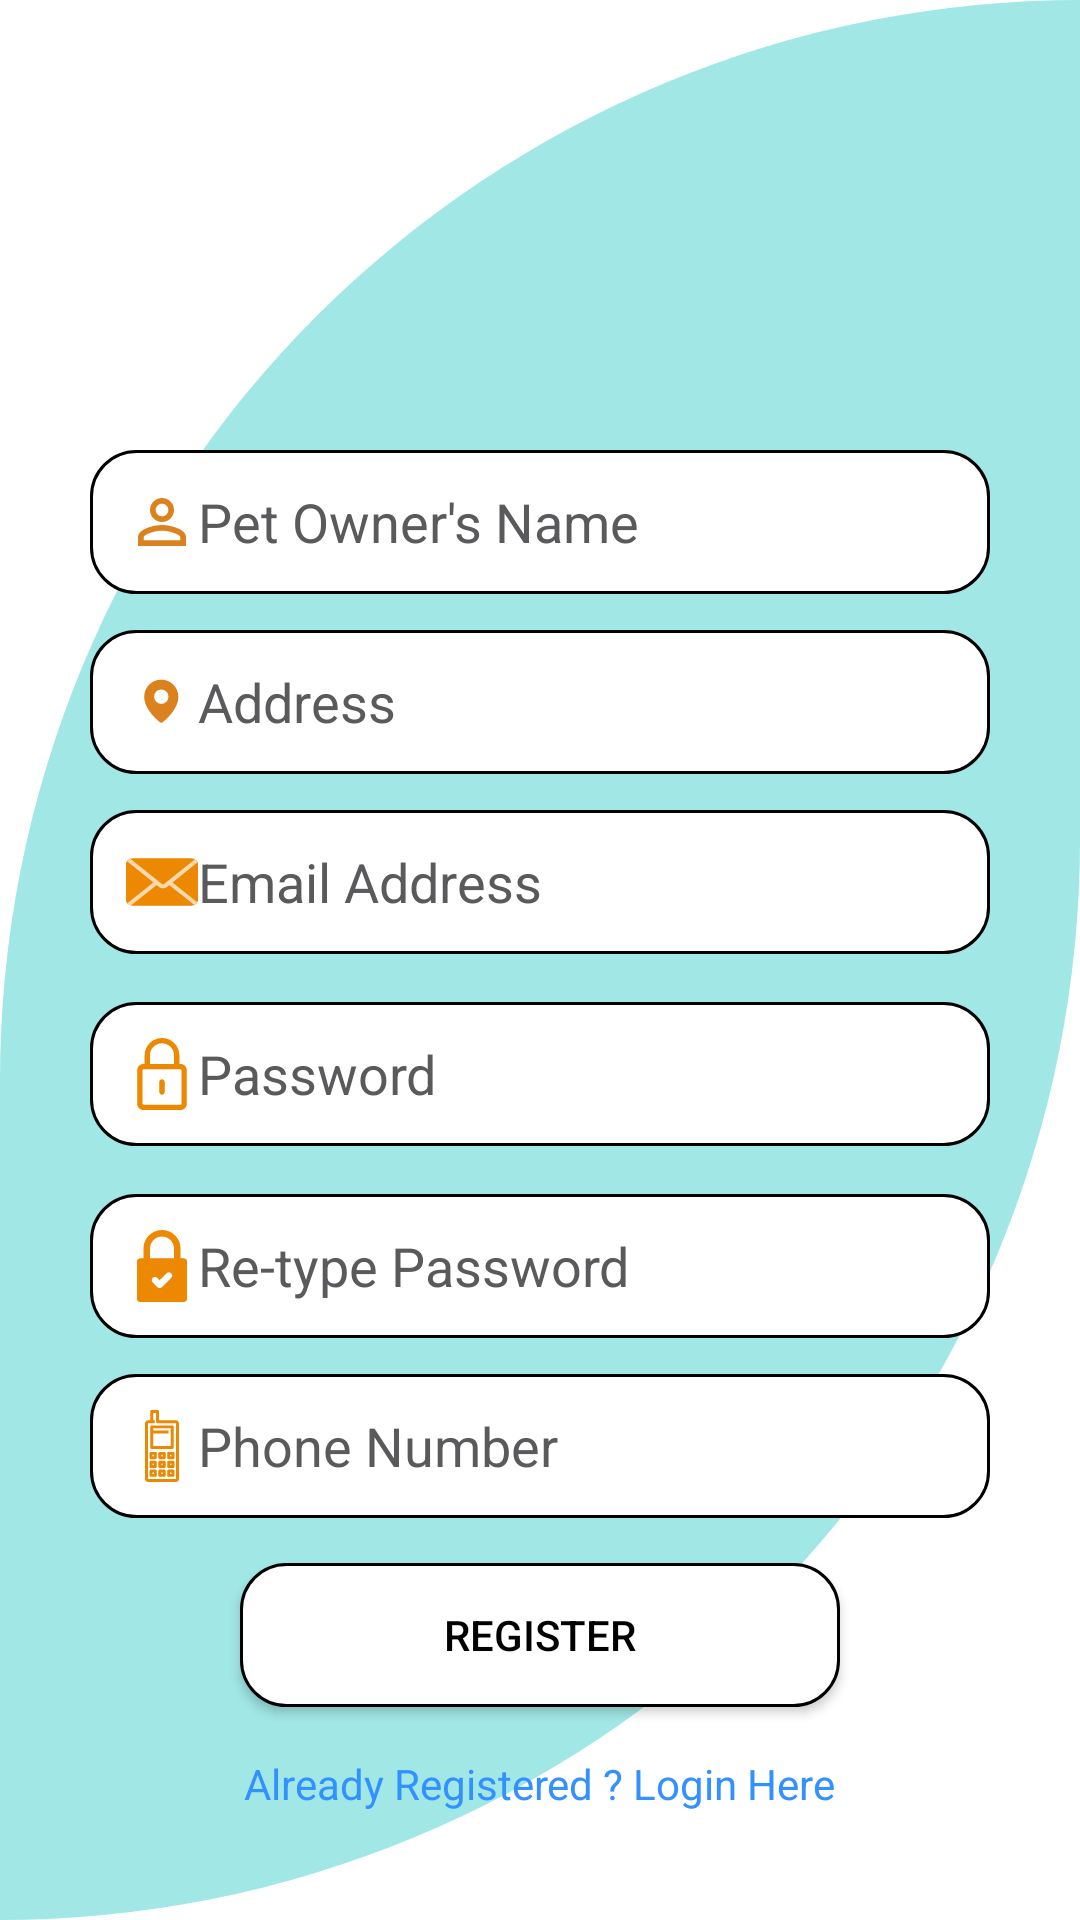

Android layout source for this screen:
<!-- AndroidManifest.xml: application theme Theme.PETMED -->
<!-- res/layout/activity_registration.xml -->
<?xml version="1.0" encoding="utf-8"?>
<RelativeLayout xmlns:android="http://schemas.android.com/apk/res/android"
    xmlns:app="http://schemas.android.com/apk/res-auto"
    xmlns:tools="http://schemas.android.com/tools"
    android:layout_width="match_parent"
    android:layout_height="match_parent"
    android:background="@drawable/cutcard"
    tools:context=".Registration">


    <EditText
        android:id="@+id/fullName"
        android:layout_width="300dp"
        android:layout_height="48dp"
        android:layout_centerHorizontal="true"
        android:layout_marginTop="150dp"
        android:background="@drawable/shadow"
        android:drawableLeft="@drawable/ic_baseline_person_outline_24"
        android:hint="Pet Owner's Name"
        android:inputType="textPersonName"
        android:paddingStart="12dp"
        android:textColor="@color/black"
        android:textColorHint="@color/grey" />

    <EditText
        android:id="@+id/EditTextAddress"
        android:layout_width="300dp"
        android:layout_height="48dp"
        android:layout_below="@id/fullName"
        android:layout_centerInParent="true"
        android:layout_marginTop="12dp"
        android:background="@drawable/shadow"
        android:drawableLeft="@drawable/ic_address_svgrepo_com"
        android:ems="10"
        android:hint="Address"
        android:inputType="textPostalAddress"
        android:paddingStart="12dp"
        android:textColor="@color/black"
        android:textColorHint="@color/grey" />

    <EditText
        android:id="@+id/EditTextEmail"
        android:layout_width="300dp"
        android:layout_height="48dp"
        android:layout_below="@id/EditTextAddress"
        android:layout_centerInParent="true"
        android:layout_marginTop="12dp"
        android:background="@drawable/shadow"
        android:drawableLeft="@drawable/ic_email_svgrepo_com__1_"
        android:ems="10"
        android:hint="Email Address"
        android:inputType="textEmailAddress"
        android:paddingStart="12dp"
        android:textColor="@color/black"
        android:textColorHint="@color/grey" />

    <EditText
        android:id="@+id/EditTextpassword"
        android:layout_width="300dp"
        android:layout_height="48dp"
        android:layout_below="@id/EditTextEmail"
        android:layout_centerInParent="true"
        android:layout_marginStart="16dp"
        android:layout_marginTop="16dp"
        android:layout_marginEnd="16dp"
        android:background="@drawable/shadow"
        android:drawableLeft="@drawable/ic_password_svgrepo_com"
        android:ems="10"
        android:hint="Password"
        android:inputType="textPassword"
        android:paddingStart="12dp"
        android:textColor="@color/black"
        android:textColorHint="@color/grey" />

    <EditText
        android:id="@+id/EditTextpassword2"
        android:layout_width="300dp"
        android:layout_height="48dp"
        android:layout_below="@id/EditTextpassword"
        android:layout_marginStart="16dp"
        android:layout_marginTop="16dp"
        android:layout_marginEnd="16dp"
        android:background="@drawable/shadow"
        android:drawableLeft="@drawable/ic_lock_svgrepo_com"
        android:ems="10"
        android:hint="Re-type Password"
        android:inputType="textPassword"
        android:paddingStart="12dp"
        android:textColor="@color/black"
        android:textColorHint="@color/grey"
        android:layout_centerVertical="true"
        android:layout_centerHorizontal="true" />

    <EditText
        android:id="@+id/phone"
        android:layout_width="300dp"
        android:layout_height="48dp"
        android:layout_below="@id/EditTextpassword2"
        android:layout_centerInParent="true"
        android:layout_marginTop="12dp"
        android:background="@drawable/shadow"
        android:drawableLeft="@drawable/ic_mobile_phone_svgrepo_com"
        android:ems="10"
        android:hint="Phone Number"
        android:inputType="textPhonetic"
        android:paddingStart="12dp"
        android:textColor="@color/black"
        android:textColorHint="@color/grey" />

    <Button
        android:id="@+id/registerBtn"
        android:layout_width="200dp"
        android:layout_height="wrap_content"
        android:layout_below="@id/phone"
        android:layout_centerInParent="true"
        android:layout_marginStart="16dp"
        android:layout_marginTop="15dp"
        android:layout_marginEnd="16dp"
        android:background="@drawable/shadow"
        android:text="Register"
        android:textAlignment="center"
        android:textColor="@color/black" />

    <TextView
        android:id="@+id/createText"
        android:layout_width="wrap_content"
        android:layout_height="wrap_content"
        android:layout_below="@id/registerBtn"
        android:layout_centerInParent="true"
        android:layout_marginTop="16dp"
        android:text="Already Registered ? Login Here"
        android:textColor="@color/skyblue" />

    <ProgressBar
        android:id="@+id/progressBar"
        style="?android:attr/progressBarStyle"
        android:layout_width="wrap_content"
        android:layout_height="wrap_content"
        android:layout_below="@id/createText"
        android:layout_centerInParent="true"
        android:visibility="invisible" />


</RelativeLayout>
<!-- resources referenced by this layout -->
<resources>
  <color name="black">#FF000000</color>
  <color name="grey">#5a595b</color>
  <color name="skyblue">#3390FF</color>
  <!-- drawable cutcard (drawable-v24) -->
  <?xml version="1.0" encoding="utf-8"?>
  <shape xmlns:android="http://schemas.android.com/apk/res/android"
      android:shape="rectangle">
      <solid android:color="@color/tifannyblue"/>
  
      <corners
          android:topLeftRadius="700dp"
          android:bottomRightRadius="700dp"/>
  
  </shape>
  <!-- drawable ic_address_svgrepo_com (drawable-v24) -->
  <vector android:height="24dp" android:viewportHeight="100"
      android:viewportWidth="100" android:width="24dp" xmlns:android="http://schemas.android.com/apk/res/android">
      <path android:fillColor="#db811d" android:pathData="M49,18.92A23.74,23.74 0,0 0,25.27 42.77c0,16.48 17,31.59 22.23,35.59a2.45,2.45 0,0 0,3.12 0c5.24,-4.12 22.1,-19.11 22.1,-35.59A23.74,23.74 0,0 0,49 18.92ZM49,52.63a10,10 0,1 1,10 -10A10,10 0,0 1,49 52.63Z"/>
  </vector>
  <!-- drawable ic_baseline_person_outline_24 (drawable-v24) -->
  <vector xmlns:android="http://schemas.android.com/apk/res/android"
      android:width="24dp"
      android:height="24dp"
      android:viewportWidth="24"
      android:viewportHeight="24"
      android:tint="#db811d">
    <path
        android:fillColor="@android:color/white"
        android:pathData="M12,5.9c1.16,0 2.1,0.94 2.1,2.1s-0.94,2.1 -2.1,2.1S9.9,9.16 9.9,8s0.94,-2.1 2.1,-2.1m0,9c2.97,0 6.1,1.46 6.1,2.1v1.1L5.9,18.1L5.9,17c0,-0.64 3.13,-2.1 6.1,-2.1M12,4C9.79,4 8,5.79 8,8s1.79,4 4,4 4,-1.79 4,-4 -1.79,-4 -4,-4zM12,13c-2.67,0 -8,1.34 -8,4v3h16v-3c0,-2.66 -5.33,-4 -8,-4z"/>
  </vector>
  <!-- drawable ic_lock_svgrepo_com (drawable) -->
  <vector android:height="24dp" android:viewportHeight="330"
      android:viewportWidth="330" android:width="24dp" xmlns:android="http://schemas.android.com/apk/res/android">
      <path android:fillColor="@color/orange" android:pathData="M65,330h200c8.284,0 15,-6.716 15,-15V145c0,-8.284 -6.716,-15 -15,-15h-15V85c0,-46.869 -38.131,-85 -85,-85S80,38.131 80,85v45H65c-8.284,0 -15,6.716 -15,15v170C50,323.284 56.716,330 65,330zM207.481,219.356l-42.5,42.5c-2.929,2.929 -6.768,4.394 -10.606,4.394s-7.678,-1.465 -10.606,-4.394l-21.25,-21.25c-5.858,-5.858 -5.858,-15.354 0,-21.213c5.857,-5.858 15.355,-5.858 21.213,0l10.644,10.643l31.894,-31.893c5.857,-5.858 15.355,-5.858 21.213,0C213.34,204.002 213.34,213.498 207.481,219.356zM110,85c0,-30.327 24.673,-55 55,-55s55,24.673 55,55v45H110V85z"/>
  </vector>
  <!-- drawable shadow (drawable-v24) -->
  <?xml version="1.0" encoding="utf-8"?>
  <shape android:shape="rectangle" xmlns:android="http://schemas.android.com/apk/res/android">
      <stroke android:width="1dp" android:color="@color/black"/>
      <corners android:radius="15dp"/>
      <solid android:color="@color/white"/>
  </shape>
  <style name="Theme.PETMED" parent="Theme.MaterialComponents.DayNight.DarkActionBar">
          
          <item name="colorPrimary">@color/darkgreen</item>
          <item name="colorPrimaryVariant">@color/tifannyblue</item>
          <item name="colorOnPrimary">@color/white</item>
          
          <item name="colorSecondary">@color/teal_200</item>
          <item name="colorSecondaryVariant">@color/teal_700</item>
          <item name="colorOnSecondary">@color/black</item>
          
          <item name="android:statusBarColor" tools:targetApi="l">?attr/colorPrimaryVariant</item>
          
      </style>
  <color name="tifannyblue">#A0E7E5</color>
  <color name="orange">#ED8803</color>
  <color name="white">#FFFFFFFF</color>
  <color name="darkgreen">#37CC8F</color>
  <color name="teal_200">#FF03DAC5</color>
  <color name="teal_700">#FF018786</color>
</resources>
